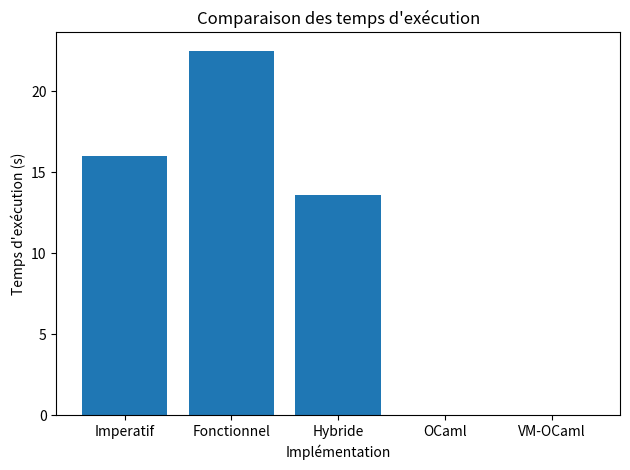

Write Python code to recreate this figure.
import matplotlib.pyplot as plt

versions = ["Imperatif", "Fonctionnel", "Hybride", "OCaml", "VM-OCaml"]
cycles = [16.01, 22.49, 13.60, 0.04, 0.04]

plt.bar(versions, cycles)

plt.xlabel("Implémentation")
plt.ylabel("Temps d'exécution (s)")
plt.title("Comparaison des temps d'exécution")

plt.tight_layout()

plt.savefig("performance_time.png", dpi=300, bbox_inches="tight")

plt.show()
